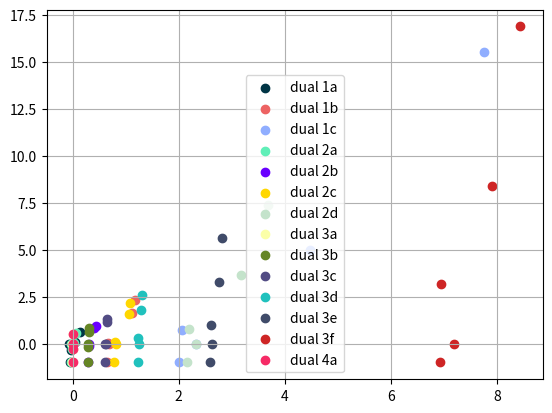
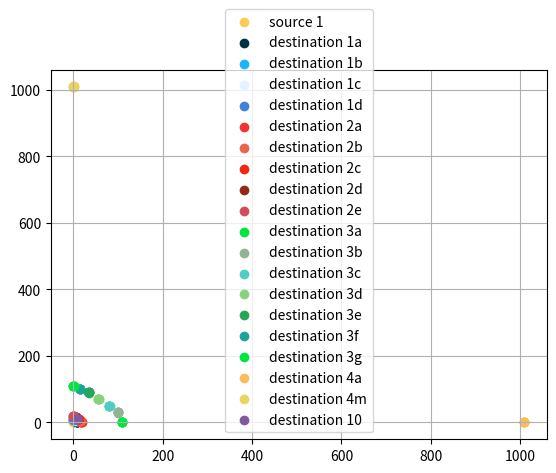

These figures' Python source, in order:
# -*- coding: utf-8 -*-
"""
Created on Sun Jun  3 13:43:52 2018

[redacted]
"""

# -*- coding: utf-8 -*-
"""
Created on Sun Jun  3 12:36:18 2018

[redacted]
"""
from matplotlib import pyplot as plt
import numpy as np

ox1=[1,1,1.5,2,3] 
oy1=[2,3,2.3,1.5,2]
dx1=[8,8.5,9,7.9,8]
dy1=[9,10,9.5,10,9.75]
dual = []

def dual_fun( src , des ):
   a = []
   b1 = []
   b = []
   a = np.divide((np.asarray(des[1])-np.asarray(src[1])),(np.asarray(des[0])-np.asarray(src[0])))
   b1 = np.asarray(src[1])-np.multiply(np.asarray(src[0]),a)
   b = np.multiply(b1,-1)
   dual.append(a)
   dual.append(b)
   return

#source 1
src1 = []
src1.append(list(np.asarray(ox1)-1))
src1.append(list(np.asarray(oy1)-2))

#destination 1a
des1a = []
des1a.append(list(np.asarray(dx1)+0))
des1a.append(list(np.asarray(dy1)-9.5))

#dual 1a 
dual_fun(src1,des1a)
plt.scatter(dual[0],dual[1],color='#003545',label='dual 1a')
plt.show()


#destination 1b
des1b = []
des1b.append(list(np.asarray(dx1)- 1.5))
des1b.append(list(np.asarray(dy1)- 4.5))

#dual 1b 
dual_fun(src1,des1b)
plt.scatter(dual[2],dual[3],color='#ed6363',label='dual 1b')
print(dual)
plt.show()

#destination 1c
des1c = []
des1c.append(list(np.asarray(dx1)- 5))
des1c.append(list(np.asarray(dy1)- 2))

#dual 1c 
dual_fun(src1,des1c)
plt.scatter(dual[4],dual[5],color='#90aeff',label='dual 1c')

#destination 1d
des1d = []
des1d.append(list(np.asarray(dx1)- 8))
des1d.append(list(np.asarray(dy1)- 1))

#dual 1d 
dual_fun(src1,des1d)
#plt.scatter(dual[6],dual[7],color='#cefc86',label='dual 1d')

#destination 2a
des2a = []
des2a.append(list(np.asarray(dx1)+ 10))
des2a.append(list(np.asarray(dy1)- 9.5))

#dual 2a 
dual_fun(src1,des2a)
plt.scatter(dual[8],dual[9],color='#60efb8',label='dual 2a')

#destination 2b
des2b = []
des2b.append(list(np.asarray(dx1)+ 7))
des2b.append(list(np.asarray(dy1)- 4.5))

#dual 2b 
dual_fun(src1,des2b)
plt.scatter(dual[10],dual[11],color='#6900ff',label='dual 2b')

#destination 2c
des2c = []
des2c.append(list(np.asarray(dx1) + 3))
des2c.append(list(np.asarray(dy1) + 0))

#dual 2c 
dual_fun(src1,des2c)
plt.scatter(dual[12],dual[13],color='#ffd700',label='dual 2c')

#destination 2d
des2d = []
des2d.append(list(np.asarray(dx1) - 2))
des2d.append(list(np.asarray(dy1) + 5))

#dual 2d 
dual_fun(src1,des2d)
plt.scatter(dual[14],dual[15],color='#c4e3cb',label='dual 2d')

#destination 2e
des2e = []
des2e.append(list(np.asarray(dx1) - 8))
des2e.append(list(np.asarray(dy1)+ 9))

#dual 2d 
dual_fun(src1,des2e)
#plt.scatter(dual[16],dual[17],color='#333366',label='dual 2e')

#destination 3a
des3a = []
des3a.append(list(np.asarray(dx1) + 100))
des3a.append(list(np.asarray(dy1) - 9.5))

#dual 3a 
dual_fun(src1,des3a)
plt.scatter(dual[18],dual[19],color='#fbffa8',label='dual 3a')

#destination 3b
des3b = []
des3b.append(list(np.asarray(dx1) + 92))
des3b.append(list(np.asarray(dy1) + 20.5))

#dual 3b 
dual_fun(src1,des3b)
plt.scatter(dual[20],dual[21],color='#658525',label='dual 3b')

#destination 3c
des3c = []
des3c.append(list(np.asarray(dx1) + 72))
des3c.append(list(np.asarray(dy1) + 40.5))

#dual 3c 
dual_fun(src1,des3c)
plt.scatter(dual[22],dual[23],color='#524c84',label='dual 3c')
            
#destination 3d
des3d = []
des3d.append(list(np.asarray(dx1) + 48))
des3d.append(list(np.asarray(dy1) + 60.5))

#dual 3d 
dual_fun(src1,des3d)
plt.scatter(dual[24],dual[25],color='#20c1bd',label='dual 3d')
            
#destination 3e
des3e = []
des3e.append(list(np.asarray(dx1) + 26))
des3e.append(list(np.asarray(dy1) + 80.5))

#dual 3e 
dual_fun(src1,des3e)
plt.scatter(dual[26],dual[27],color='#404b69',label='dual 3e')
            
#destination 3f
des3f = []
des3f.append(list(np.asarray(dx1) + 6))
des3f.append(list(np.asarray(dy1) + 91.5))

#dual 3f 
dual_fun(src1,des3f)
plt.scatter(dual[28],dual[29],color='#ce2525',label='dual 3f')

#destination 3g
des3g = []
des3g.append(list(np.asarray(dx1) - 8))
des3g.append(list(np.asarray(dy1) + 100))

#dual 3g 
dual_fun(src1,des3g)
#plt.scatter(dual[30],dual[31],color='#00818a',label='dual 3g')

#destination 4a
des4a = []
des4a.append(list(np.asarray(dx1) + 1000))
des4a.append(list(np.asarray(dy1) - 9.5))

#dual 4a 
dual_fun(src1,des4a)
plt.scatter(dual[32],dual[33],color='#f62a66',label='dual 4a')
            
#destination 4m
des4m = []
des4m.append(list(np.asarray(dx1) - 8))
des4m.append(list(np.asarray(dy1) + 1000))

#destination 10
des10 = []
des10.append(list(np.asarray(dx1)+ 0))
des10.append(list(np.asarray(dy1)+ 0))

##dual 11 
#dual_fun(src11,des11)
#plt.scatter(dual[20],dual[21],color='#9AECDB',label='dual 11')
plt.legend()
plt.grid()
plt.figure()
plt.show()

#l = [] 
#list1 = []
#l.append(ox1)
#l.append(oy1)
#l[0] = list(np.asarray(l[0]) + 1)
#print("l 0 is",l[0])
#print("l 1 is",l[1])

plt.scatter(src1[0],src1[1],color='#feca57',label='source 1')
plt.scatter(des1a[0],des1a[1],color='#013243',label='destination 1a')
plt.scatter(des1b[0],des1b[1],color='#19B5FE',label='destination 1b')
plt.scatter(des1c[0],des1c[1],color='#E4F1FE',label='destination 1c')
plt.scatter(des1d[0],des1d[1],color='#4183D7',label='destination 1d')
plt.scatter(des2a[0],des2a[1],color='#F03434',label='destination 2a')
plt.scatter(des2b[0],des2b[1],color='#EC644B',label='destination 2b')
plt.scatter(des2c[0],des2c[1],color='#F22613',label='destination 2c')
plt.scatter(des2d[0],des2d[1],color='#96281B',label='destination 2d')
plt.scatter(des2e[0],des2e[1],color='#D24D57',label='destination 2e')
plt.scatter(des3a[0],des3a[1],color='#00E640',label='destination 3a')
plt.scatter(des3b[0],des3b[1],color='#91B496',label='destination 3b')
plt.scatter(des3c[0],des3c[1],color='#4ECDC4',label='destination 3c')
plt.scatter(des3d[0],des3d[1],color='#87D37C',label='destination 3d')
plt.scatter(des3e[0],des3e[1],color='#26A65B',label='destination 3e')
plt.scatter(des3f[0],des3f[1],color='#1BA39C',label='destination 3f')
plt.scatter(des3g[0],des3g[1],color='#00E640',label='destination 3g')
plt.scatter(des4a[0],des4a[1],color='#FABE58',label='destination 4a')
plt.scatter(des4m[0],des4m[1],color='#E9D460',label='destination 4m')
#plt.scatter(src8[0],src8[1],color='#341f97',label='source 8')
#plt.scatter(des8[0],des8[1],color='#ee5253',label='destination 8')
#plt.scatter(src9[0],src9[1],color='#222f3e',label='source 9')
#plt.scatter(des9[0],des9[1],color='#ee5253',label='destination 9')
#plt.scatter(src10[0],src10[1],color='#FEA47F',label='source 10')
plt.scatter(des10[0],des10[1],color='#82589F',label='destination 10')
#plt.scatter(src11[0],src11[1],color='#9AECDB',label='source 11')
#plt.scatter(des11[0],des11[1],color='#BDC581',label='destination 11')
plt.legend(loc = 'best')
plt.grid()
plt.figure()
plt.show()

 